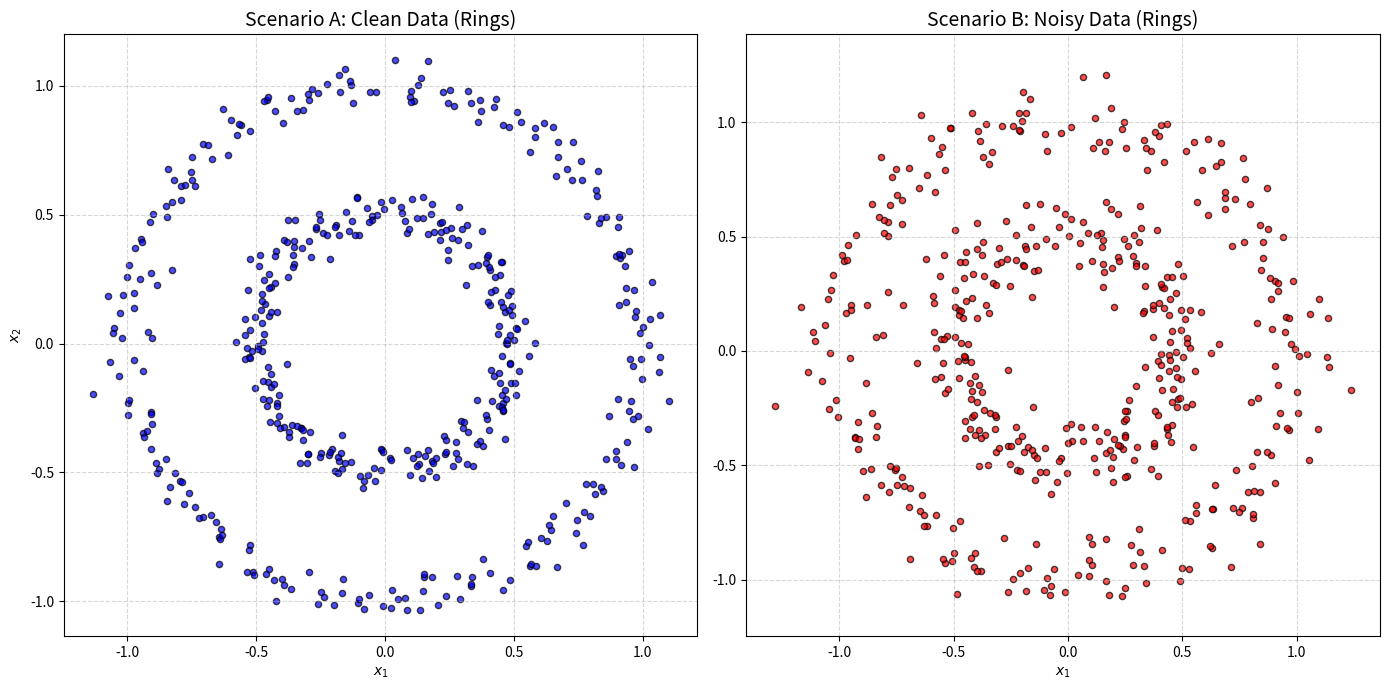

The script that saved this image:
## this one is vibe coded since it requires no LA or ML to do

import argparse
import numpy as np
import matplotlib.pyplot as plt

def make_circles_np(n_samples=100, factor=0.8, noise=None, random_state=None):
    if random_state is not None:
        np.random.seed(random_state)
    
    n_samples_out = n_samples // 2
    n_samples_in = n_samples - n_samples_out
    
    linspace_out = np.linspace(0, 2 * np.pi, n_samples_out, endpoint=False)
    linspace_in = np.linspace(0, 2 * np.pi, n_samples_in, endpoint=False)
    
    outer_circ_x = np.cos(linspace_out)
    outer_circ_y = np.sin(linspace_out)
    inner_circ_x = np.cos(linspace_in) * factor
    inner_circ_y = np.sin(linspace_in) * factor
    
    X = np.vstack([np.append(outer_circ_x, inner_circ_x),
                   np.append(outer_circ_y, inner_circ_y)]).T
    y = np.hstack([np.zeros(n_samples_out, dtype=np.intp),
                   np.ones(n_samples_in, dtype=np.intp)])
    
    if noise is not None:
        X += np.random.normal(scale=noise, size=X.shape)
        
    return X, y

def make_moons_np(n_samples=100, noise=None, random_state=None):
    if random_state is not None:
        np.random.seed(random_state)
        
    n_samples_out = n_samples // 2
    n_samples_in = n_samples - n_samples_out
    
    outer_circ_x = np.cos(np.linspace(0, np.pi, n_samples_out))
    outer_circ_y = np.sin(np.linspace(0, np.pi, n_samples_out))
    inner_circ_x = 1 - np.cos(np.linspace(0, np.pi, n_samples_in))
    inner_circ_y = 1 - np.sin(np.linspace(0, np.pi, n_samples_in)) - 0.5
    
    X = np.vstack([np.append(outer_circ_x, inner_circ_x),
                   np.append(outer_circ_y, inner_circ_y)]).T
    y = np.hstack([np.zeros(n_samples_out, dtype=np.intp),
                   np.ones(n_samples_in, dtype=np.intp)])
                   
    if noise is not None:
        X += np.random.normal(scale=noise, size=X.shape)
        
    return X, y

def make_spirals(n_samples, noise=0.0, random_state=None):
    if random_state is not None:
        np.random.seed(random_state)
    
    n = np.sqrt(np.random.rand(n_samples // 2, 1)) * 780 * (2 * np.pi) / 360
    d1x = -np.cos(n) * n + np.random.randn(n_samples // 2, 1) * noise
    d1y = np.sin(n) * n + np.random.randn(n_samples // 2, 1) * noise
    
    d2x = np.cos(n) * n + np.random.randn(n_samples // 2, 1) * noise
    d2y = -np.sin(n) * n + np.random.randn(n_samples // 2, 1) * noise
    
    X = np.vstack((np.hstack((d1x, d1y)), np.hstack((d2x, d2y))))
    y = np.hstack((np.zeros(n_samples // 2), np.ones(n_samples // 2)))
    return X, y

def generate_and_save_data(dataset_type, noisy_noise=None):
    print("--- Starting Generation Process ---")
    n = 500
    
    # 1. & 2. Generate Clean and Noisy Data
    if dataset_type == 'rings':
        print(f"Step 1 & 2: Generating 'rings' dataset...")
        noise_val = noisy_noise if noisy_noise is not None else 0.09
        X_clean, _ = make_circles_np(n_samples=n, factor=0.5, noise=0.045, random_state=42)
        X_noisy, _ = make_circles_np(n_samples=n, factor=0.5, noise=noise_val, random_state=42)
    elif dataset_type == 'moons':
        print(f"Step 1 & 2: Generating 'moons' dataset...")
        noise_val = noisy_noise if noisy_noise is not None else 0.1
        X_clean, _ = make_moons_np(n_samples=n, noise=0.05, random_state=42)
        X_noisy, _ = make_moons_np(n_samples=n, noise=noise_val, random_state=42)
    elif dataset_type == 'spirals':
        print(f"Step 1 & 2: Generating 'spirals' dataset...")
        noise_val = noisy_noise if noisy_noise is not None else 0.22
        X_clean, _ = make_spirals(n_samples=n, noise=0.1, random_state=42)
        X_noisy, _ = make_spirals(n_samples=n, noise=noise_val, random_state=42)
    else:
        raise ValueError("Invalid dataset type. Choose 'rings', 'moons', or 'spirals'.")

    # 3. Display Both
    print("Step 3: Displaying datasets. Close the plot window to save and continue...")
    
    fig, axes = plt.subplots(1, 2, figsize=(14, 7))
    
    # Plot Clean
    axes[0].scatter(X_clean[:, 0], X_clean[:, 1], c='b', s=20, edgecolors='k', alpha=0.7)
    axes[0].set_title(f"Scenario A: Clean Data ({dataset_type.capitalize()})", fontsize=14)
    axes[0].set_xlabel("$x_1$")
    axes[0].set_ylabel("$x_2$")
    axes[0].axis('equal')
    axes[0].grid(True, linestyle='--', alpha=0.5)

    # Plot Noisy
    axes[1].scatter(X_noisy[:, 0], X_noisy[:, 1], c='r', s=20, edgecolors='k', alpha=0.7)
    axes[1].set_title(f"Scenario B: Noisy Data ({dataset_type.capitalize()})", fontsize=14)
    axes[1].set_xlabel("$x_1$")
    axes[1].axis('equal')
    axes[1].grid(True, linestyle='--', alpha=0.5)

    plt.tight_layout()
    plt.show()

    # 4. Save Data
    print("Step 4: Saving data to local files...")
    np.savetxt("data_clean.csv", X_clean, delimiter=",")
    np.savetxt("data_noisy.csv", X_noisy, delimiter=",")
    print("   -> Saved 'data_clean.csv'")
    print("   -> Saved 'data_noisy.csv'")
    print("--- Generation Complete ---")

if __name__ == "__main__":
    parser = argparse.ArgumentParser(description="Generate datasets for clustering.")
    parser.add_argument('--dataset', type=str, choices=['rings', 'moons', 'spirals'], default='rings',
                        help="Type of dataset to generate: 'rings', 'moons', or 'spirals'.")
    parser.add_argument('--noise', type=float, default=None,
                        help="Noise level for the 'noisy' dataset. If not provided, a default value is used depending on the dataset.")
    args = parser.parse_args()
    
    generate_and_save_data(args.dataset, noisy_noise=args.noise)
